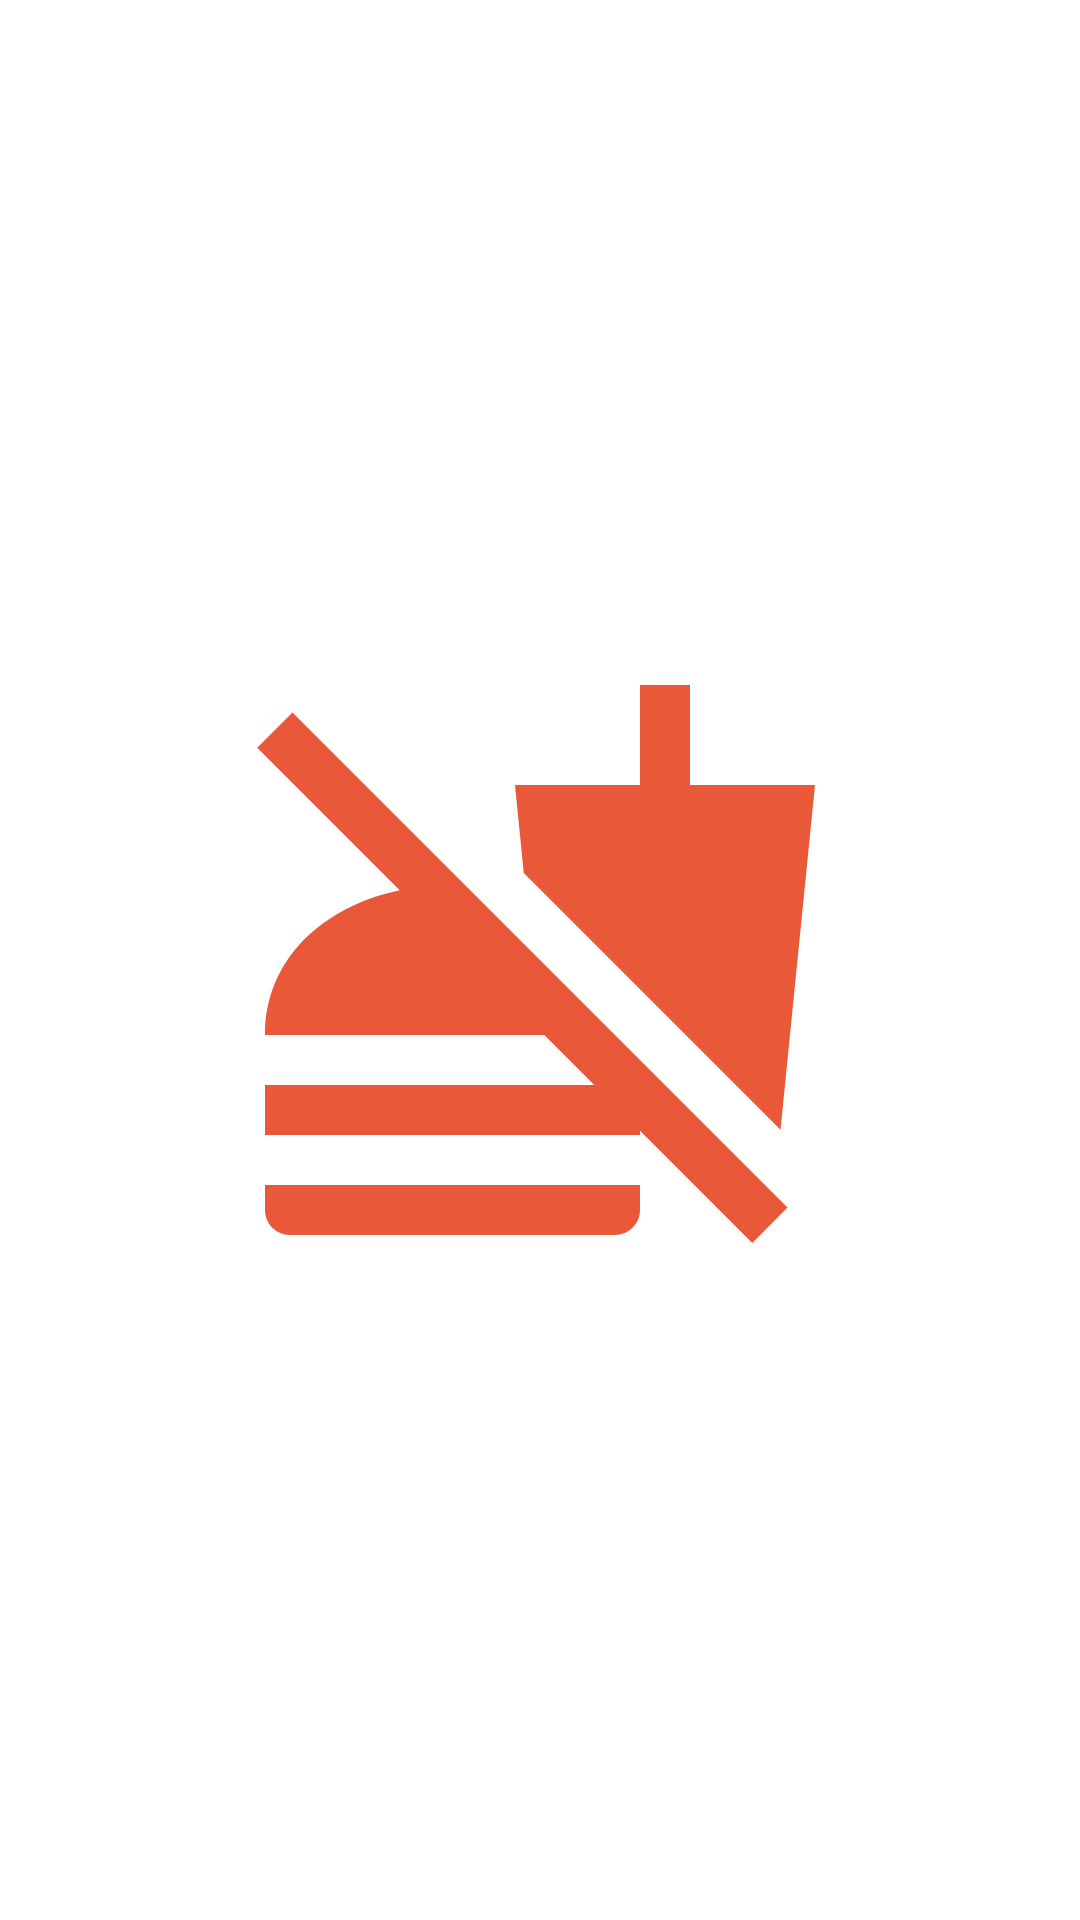

This screen was rendered from an Android layout file. Write that file and the resources it references.
<!-- AndroidManifest.xml: application theme Theme.FoodWastageApp -->
<!-- res/layout/activity_main.xml -->
<?xml version="1.0" encoding="utf-8"?>
<androidx.constraintlayout.widget.ConstraintLayout xmlns:android="http://schemas.android.com/apk/res/android"
    xmlns:app="http://schemas.android.com/apk/res-auto"
    xmlns:tools="http://schemas.android.com/tools"
    android:layout_width="match_parent"
    android:layout_height="match_parent"
    tools:context=".SplashActivity">

    <TextView
        android:layout_width="wrap_content"
        android:layout_height="wrap_content"
        android:background="@drawable/ic_baseline_no_food_24"
        app:layout_constraintBottom_toBottomOf="parent"
        app:layout_constraintEnd_toEndOf="parent"
        app:layout_constraintStart_toStartOf="parent"
        app:layout_constraintTop_toTopOf="parent" />

</androidx.constraintlayout.widget.ConstraintLayout>
<!-- resources referenced by this layout -->
<resources>
  <!-- drawable ic_baseline_no_food_24 (drawable) -->
  <vector android:height="200dp" android:tint="#E85839"
      android:viewportHeight="24" android:viewportWidth="24"
      android:width="200dp" xmlns:android="http://schemas.android.com/apk/res/android">
      <path android:fillColor="@android:color/white" android:pathData="M11.35,8.52L11,5h5V1h2v4h5l-1.38,13.79L11.35,8.52zM1,21v1c0,0.55 0.45,1 1,1h13c0.55,0 1,-0.45 1,-1v-1H1zM21.9,21.9L2.1,2.1L0.69,3.51l5.7,5.7C3.28,9.87 1,11.99 1,15h11.17l2,2H1v2h15v-0.17l4.49,4.49L21.9,21.9z"/>
  </vector>
  <style name="Theme.FoodWastageApp" parent="Theme.MaterialComponents.DayNight.DarkActionBar">
          
          <item name="colorPrimary">@color/purple_500</item>
          <item name="colorPrimaryVariant">@color/purple_700</item>
          <item name="colorOnPrimary">@color/white</item>
          
          <item name="colorSecondary">@color/teal_200</item>
          <item name="colorSecondaryVariant">@color/teal_700</item>
          <item name="colorOnSecondary">@color/black</item>
          
          <item name="android:statusBarColor" tools:targetApi="l">?attr/colorPrimaryVariant</item>
          
      </style>
  <color name="purple_500">#055C9D</color>
  <color name="purple_700">#055C9D</color>
  <color name="white">#FFFFFFFF</color>
  <color name="teal_200">#055C9D</color>
  <color name="teal_700">#055C9D</color>
  <color name="black">#FF000000</color>
</resources>
